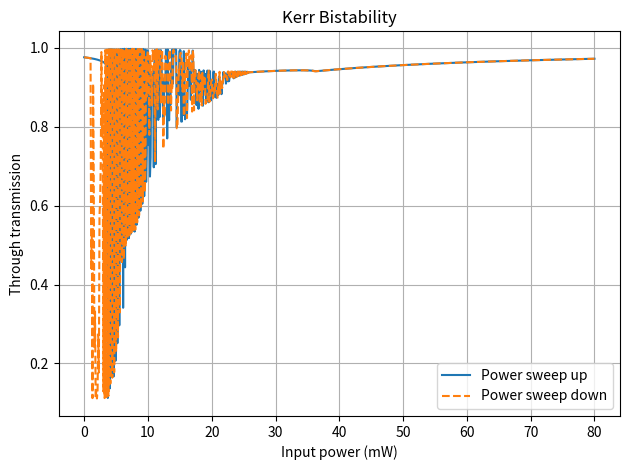
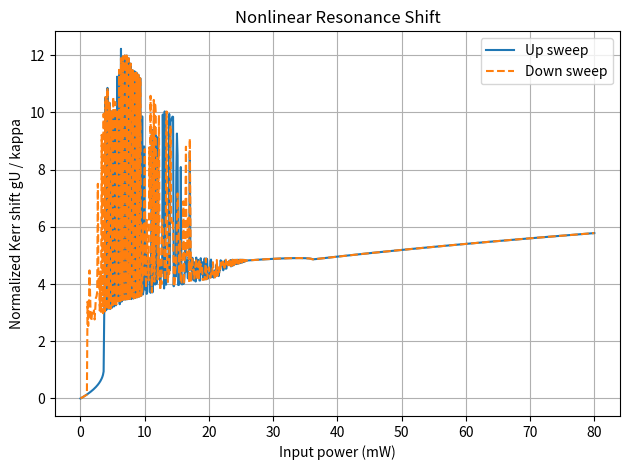
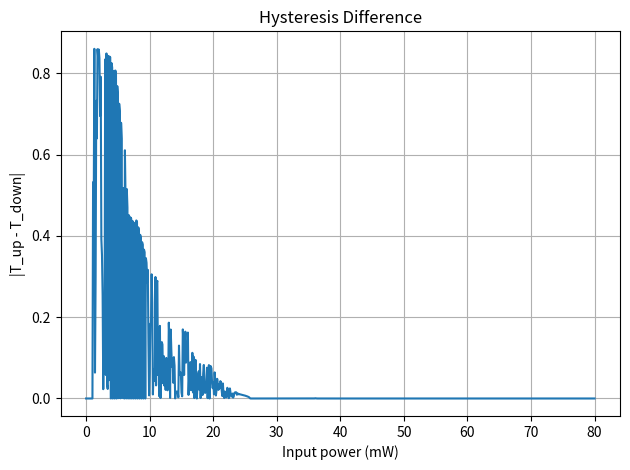

Write Python code to recreate these figures, in order.
import numpy as np
import matplotlib.pyplot as plt


# Reduced steady-state Kerr cavity model.
# This is a qualitative bistability demo, not a full nonlinear Maxwell/LLE solver.

Pin = np.linspace(0, 80e-3, 800)  # input power in W

kappa_ex = 40e9 * 2 * np.pi
kappa_0 = 20e9 * 2 * np.pi
kappa = kappa_ex + kappa_0

# Strong toy Kerr coefficient chosen to clearly show bistability.
g = 2.5e26

# Red-detuned pump. Bistability appears when nonlinear shift is comparable to linewidth.
detuning = 3.0 * kappa


def solve_U(P, U_guess):
    """
    Solve intracavity energy U = |a|^2 using fixed-point iteration.
    """
    U = U_guess

    for _ in range(500):
        denom = (kappa / 2) ** 2 + (detuning - g * U) ** 2
        U_new = kappa_ex * P / denom

        # Partial update helps branch following.
        U = 0.5 * U + 0.5 * U_new

    return U


up = []
U = 0.0

for P in Pin:
    U = solve_U(P, U)
    up.append(U)

up = np.array(up)

down = []
U = up[-1]

for P in Pin[::-1]:
    U = solve_U(P, U)
    down.append(U)

down = np.array(down[::-1])


def through_transmission(U):
    effective_detuning = detuning - g * U
    H = 1.0 - kappa_ex / (kappa / 2 - 1j * effective_detuning)
    return np.abs(H) ** 2


T_up = through_transmission(up)
T_down = through_transmission(down)

hysteresis = np.abs(T_up - T_down)

print("\n=== Kerr nonlinear bistability demo ===")
print("This is a reduced Kerr cavity model, not a full LLE solver.")
print(f"Input power range: {Pin[0] * 1e3:.3f} to {Pin[-1] * 1e3:.3f} mW")
print(f"kappa_ex / 2pi: {kappa_ex / (2 * np.pi) / 1e9:.3f} GHz")
print(f"kappa_0 / 2pi:  {kappa_0 / (2 * np.pi) / 1e9:.3f} GHz")
print(f"kappa / 2pi:    {kappa / (2 * np.pi) / 1e9:.3f} GHz")
print(f"detuning / kappa: {detuning / kappa:.3f}")
print(f"Max Kerr shift / kappa, up-sweep: {np.max(g * up) / kappa:.6f}")
print(f"Max hysteresis transmission difference: {np.max(hysteresis):.6f}")

idx = int(np.argmax(hysteresis))
print(f"Largest hysteresis near Pin = {Pin[idx] * 1e3:.3f} mW")
print(f"T_up there:   {T_up[idx]:.6f}")
print(f"T_down there: {T_down[idx]:.6f}")

plt.figure()
plt.plot(Pin * 1e3, T_up, label="Power sweep up")
plt.plot(Pin * 1e3, T_down, "--", label="Power sweep down")
plt.xlabel("Input power (mW)")
plt.ylabel("Through transmission")
plt.title("Kerr Bistability")
plt.legend()
plt.grid(True)
plt.tight_layout()
plt.savefig("kerr_bistability.png", dpi=200)

plt.tight_layout()

plt.figure()
plt.plot(Pin * 1e3, g * up / kappa, label="Up sweep")
plt.plot(Pin * 1e3, g * down / kappa, "--", label="Down sweep")
plt.xlabel("Input power (mW)")
plt.ylabel("Normalized Kerr shift gU / kappa")
plt.title("Nonlinear Resonance Shift")
plt.legend()
plt.grid(True)
plt.tight_layout()

plt.figure()
plt.plot(Pin * 1e3, hysteresis)
plt.xlabel("Input power (mW)")
plt.ylabel("|T_up - T_down|")
plt.title("Hysteresis Difference")
plt.grid(True)
plt.tight_layout()

plt.show()
